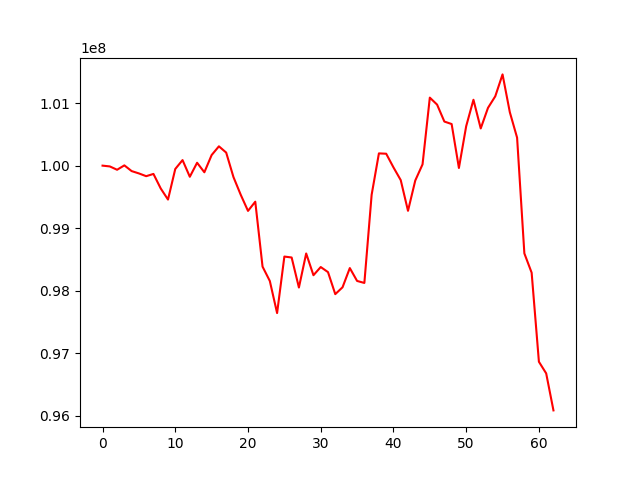

The table this chart was drawn from, first rows:
, 0
0, 100000000
1, 99987402
2, 99934087
3, 100004241
4, 99912904
5, 99875528
6, 99831470
7, 99867460
8, 99634790
9, 99457492
10, 99946744
11, 100088755
12, 99821956
13, 100046155
14, 99893849
15, 100169248
16, 100308911
17, 100208884
18, 99817425
19, 99534127
20, 99276325
21, 99423478
22, 98385001
23, 98155346
24, 97641968
25, 98546029
26, 98531061
27, 98050745
28, 98595248
29, 98247609
30, 98378546
31, 98297129
32, 97944902
33, 98054797
34, 98361937
35, 98155966
36, 98123946
37, 99533692
38, 100195958
39, 100190623
40, 99972392
41, 99768636
42, 99277617
43, 99762415
44, 100020543
45, 101087619
46, 100975893
47, 100705031
48, 100665168
49, 99962814
50, 100630520
51, 101053357
52, 100594842
53, 100924174
54, 101109158
55, 101459076
56, 100855008
57, 100447443
58, 98596548
59, 98288333
... 3 more rows
